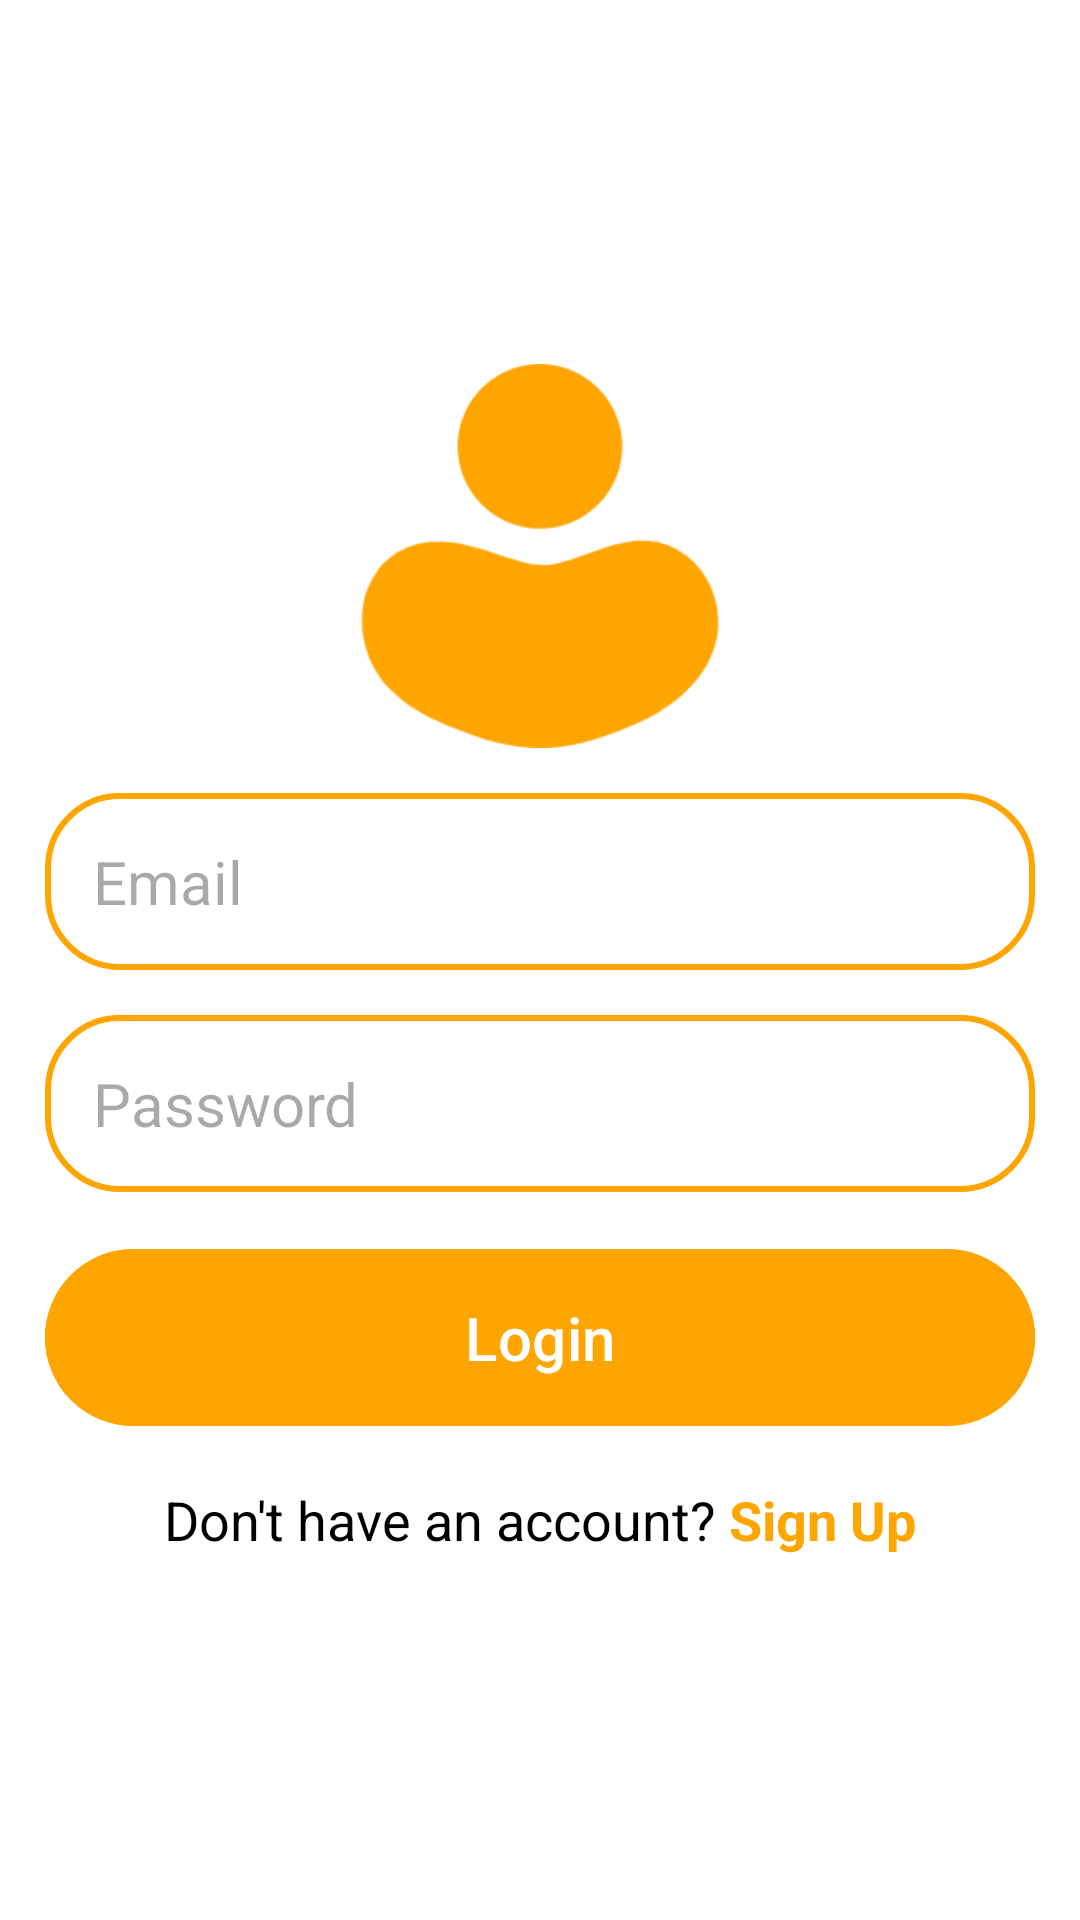

Here is an Android app screen rendered from its layout file. Give the layout XML and the strings, colors and styles it references.
<!-- AndroidManifest.xml: application theme Theme.GetMech -->
<!-- res/layout/activity_login.xml -->
<?xml version="1.0" encoding="utf-8"?>
<LinearLayout xmlns:android="http://schemas.android.com/apk/res/android"
    xmlns:app="http://schemas.android.com/apk/res-auto"
    xmlns:tools="http://schemas.android.com/tools"
    android:id="@+id/main"
    android:layout_width="match_parent"
    android:layout_height="match_parent"
    android:orientation="vertical"
    android:gravity="center"
    tools:context=".LoginActivity"
    android:background="@color/white"
    >

    <ImageView
        android:id="@+id/signupIcon"
        android:layout_width="128dp"
        android:layout_height="128dp"
        android:src="@drawable/user"

        />
    <LinearLayout
        android:layout_width="match_parent"
        android:layout_height="wrap_content"
        android:orientation="vertical"
        android:padding="15dp">
        <EditText
            android:id="@+id/email_et"
            android:layout_width="match_parent"
            android:layout_height="wrap_content"
            android:inputType="textEmailAddress"
            android:textColor="@color/black"
            android:hint="Email"

            android:textSize="20sp"
            android:padding="16dp"
            android:background="@drawable/rounded_corner"/>
        <EditText
            android:id="@+id/pwd_et"
            android:layout_width="match_parent"
            android:layout_height="wrap_content"
            android:inputType="textPassword"
            android:textColor="@color/black"
            android:hint="Password"

            android:textSize="20sp"
            android:padding="16dp"
            android:layout_marginTop="15dp"
            android:background="@drawable/rounded_corner"/>

        <com.google.android.material.button.MaterialButton
            android:id="@+id/login_btn"
            android:layout_width="match_parent"
            android:layout_height="wrap_content"
            android:textSize="20sp"
            android:text="Login"
            android:backgroundTint="@color/orange"
            android:layout_marginTop="15dp"
            android:padding="16dp"/>

        <ProgressBar
            android:layout_width="24dp"
            android:layout_height="64dp"
            android:id="@+id/progress_bar"
            android:layout_gravity="center"
            android:layout_marginTop="12dp"
            android:visibility="gone"/>

    </LinearLayout>
    <LinearLayout
        android:layout_width="match_parent"
        android:layout_height="wrap_content"
        android:orientation="horizontal"
        android:gravity="center">
        <TextView
            android:layout_width="wrap_content"
            android:layout_height="wrap_content"
            android:text="Don't have an account? "
            android:textSize="18sp"
            android:textColor="@color/black"
            />
        <TextView
            android:id="@+id/switch_link"
            android:layout_width="wrap_content"
            android:layout_height="wrap_content"
            android:text="Sign Up"
            android:textStyle="bold"
            android:textSize="18sp"
            android:textColor="@color/orange"
            />

    </LinearLayout>

</LinearLayout>
<!-- resources referenced by this layout -->
<resources>
  <color name="black">#FF000000</color>
  <color name="orange">#FFA500</color>
  <color name="white">#FFFFFFFF</color>
  <!-- drawable rounded_corner (drawable) -->
  <?xml version="1.0" encoding="utf-8"?>
  <shape xmlns:android="http://schemas.android.com/apk/res/android"
      android:shape="rectangle">
  
      <solid android:color="@color/white"/>
      <stroke
          android:width="2dp"
          android:color="@color/orange"/>
      <corners android:radius="24dp"/>
  </shape>
  <!-- drawable user: png bitmap (drawable, 7362 bytes) -->
  <style name="Theme.GetMech" parent="Base.Theme.GetMech" />
  <style name="Base.Theme.GetMech" parent="Theme.Material3.DayNight.NoActionBar">
          
          
      </style>
</resources>
